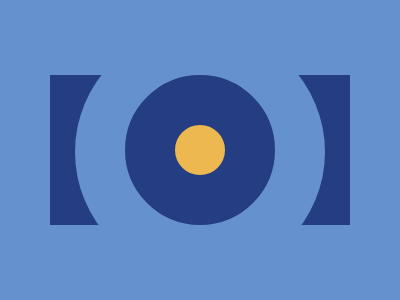

Write a web page that renders exactly this picture using CSS.

<div class="rect" >
  <div class="circle outer">
    <div class="circle inner" />
  </div>
</div>

<style>
  body {
    background: #6592CF
  }
  div {
    width: 50px;
    height: 50px;
    position: fixed;
    background: #EEB850;
  }
  .circle {
    border-radius: 50%;
  }
  .inner {
    top: 48px;
    left: 50px;
    position: absolute;
    border: 50px solid #243D83;
  }
  .outer {
    width: 250px;
    height: 250px;
    top: -48px;
    left: 25px;
    position: relative;
    background: #6592CF;
  }
  .rect {
    width: 300;
    margin: 50;
    height: 150;
    position: relative;
    top: 25;
    left: -8;
    background:#243D83;
  }
</style>